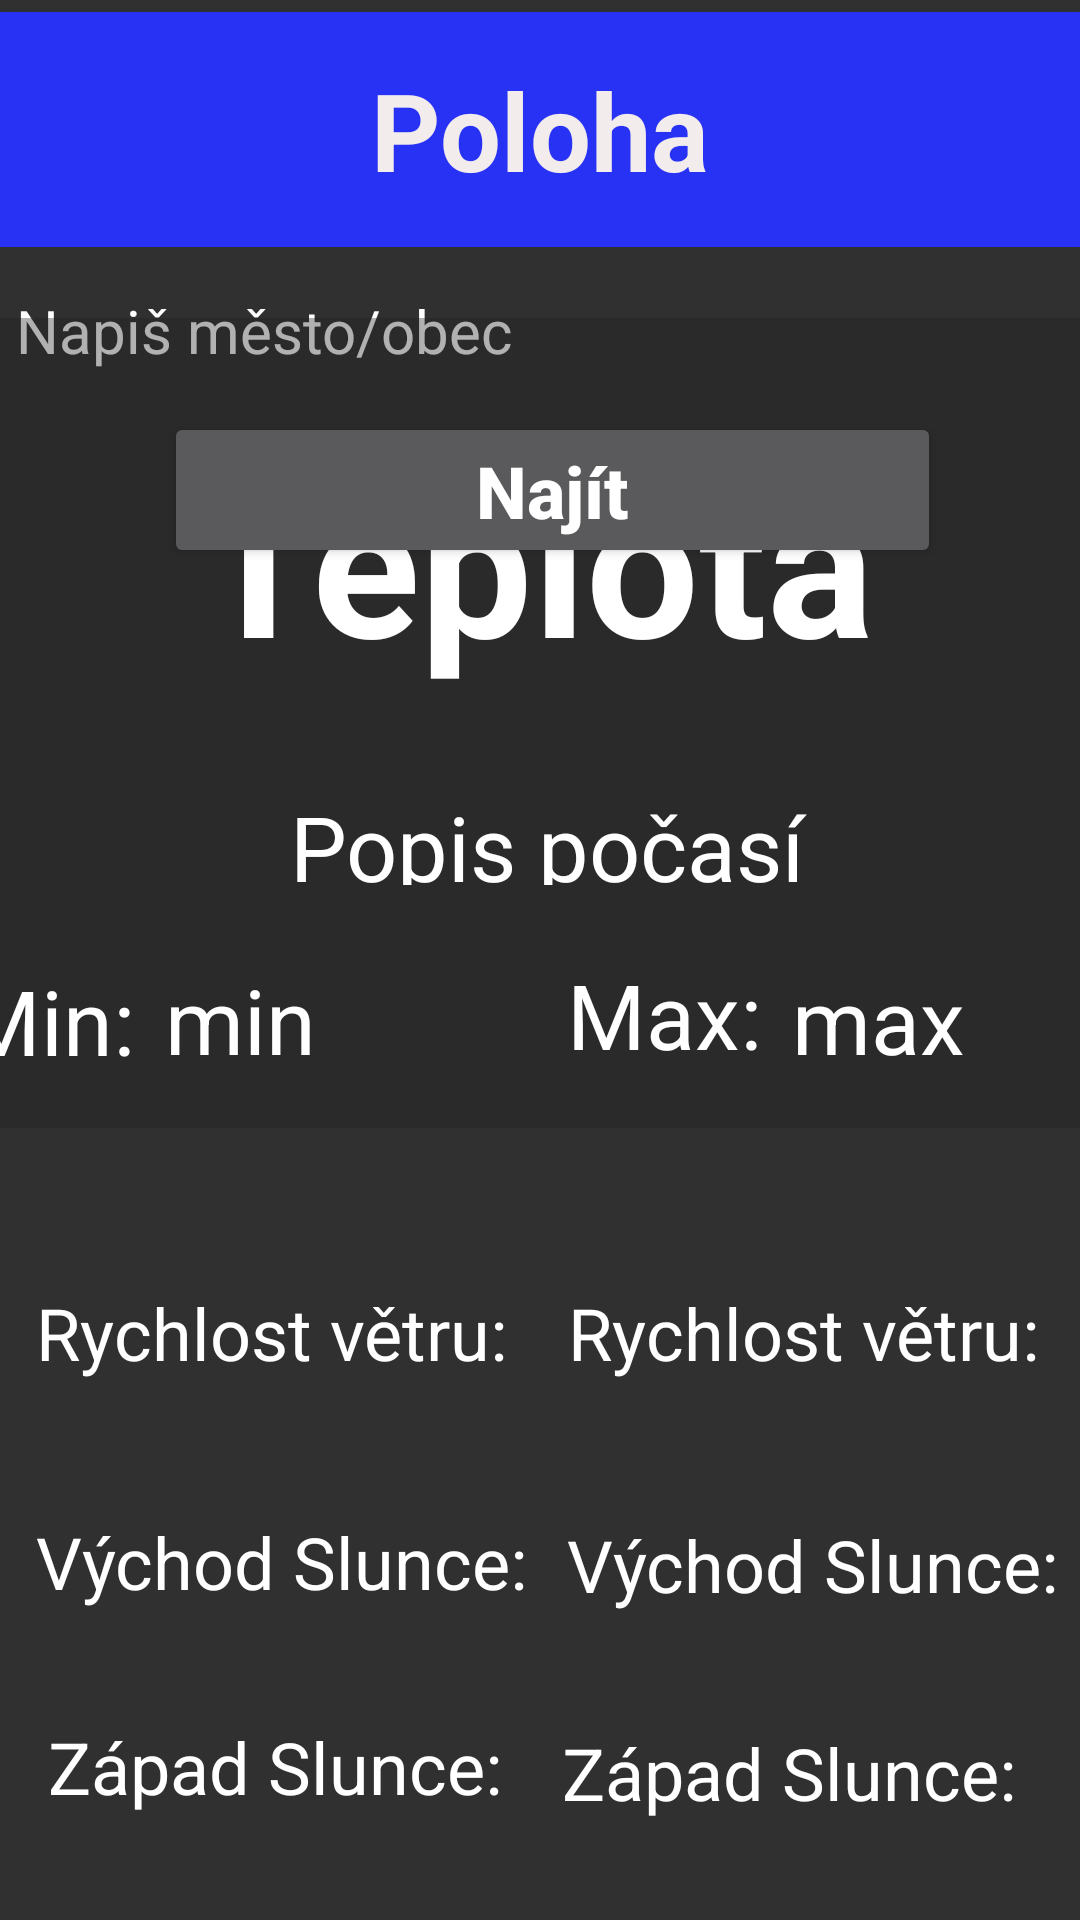

Here is an Android app screen rendered from its layout file. Give the layout XML and the strings, colors and styles it references.
<!-- AndroidManifest.xml: application theme Theme.AppCompat.NoActionBar -->
<!-- res/layout/activity_home.xml -->
<?xml version="1.0" encoding="utf-8"?>
<androidx.constraintlayout.widget.ConstraintLayout xmlns:android="http://schemas.android.com/apk/res/android"
    xmlns:app="http://schemas.android.com/apk/res-auto"
    xmlns:tools="http://schemas.android.com/tools"
    android:id="@+id/hlavniController"
    android:layout_width="match_parent"
    android:layout_height="match_parent"
    android:background="@drawable/pozadi_home"
    tools:context=".HomeActivity">

    <ProgressBar
        android:id="@+id/nacitani"
        android:layout_width="wrap_content"
        android:layout_height="wrap_content"
        android:layout_centerInParent="true"
        android:visibility="gone"
        app:layout_constraintEnd_toEndOf="parent"
        app:layout_constraintHorizontal_bias="0.0"
        app:layout_constraintStart_toStartOf="parent"
        app:layout_constraintTop_toTopOf="parent" />

    <TextView
        android:id="@+id/ChybaText"
        android:layout_width="wrap_content"
        android:layout_height="wrap_content"
        android:layout_centerInParent="true"
        android:visibility="gone"
        app:layout_constraintEnd_toEndOf="parent"
        app:layout_constraintHorizontal_bias="0.0"
        app:layout_constraintStart_toStartOf="parent"
        app:layout_constraintTop_toTopOf="parent" />

    <TextView
        android:id="@+id/textView_poloha"
        android:layout_width="match_parent"
        android:layout_height="wrap_content"
        android:layout_marginTop="4dp"
        android:background="#2832F4"
        android:gravity="center"
        android:paddingTop="15dp"
        android:paddingBottom="15dp"
        android:text="Poloha"
        android:textColor="#F3ECEC"
        android:textSize="36sp"
        android:textStyle="bold"
        app:layout_constraintEnd_toEndOf="parent"
        app:layout_constraintHorizontal_bias="0.0"
        app:layout_constraintStart_toStartOf="parent"
        app:layout_constraintTop_toTopOf="parent" />

    <EditText
        android:id="@+id/editTextText_poloha"
        android:layout_width="380dp"
        android:layout_height="30dp"
        android:layout_marginStart="15dp"
        android:layout_marginTop="13dp"
        android:layout_marginEnd="15dp"
        android:background="@android:color/transparent"
        android:ems="10"
        android:hint="Napiš město/obec"
        android:inputType="textPersonName"
        android:nestedScrollingEnabled="true"
        android:paddingLeft="15dp"
        android:paddingRight="15dp"
        android:singleLine="true"
        android:textColor="#FFFFFF"
        android:textColorHint="#FFFFFF"
        android:textSize="20sp"
        app:layout_constraintEnd_toEndOf="parent"
        app:layout_constraintStart_toStartOf="parent"
        app:layout_constraintTop_toBottomOf="@+id/textView_poloha" />

    <androidx.constraintlayout.widget.ConstraintLayout
        android:id="@+id/constraintLayout"
        android:layout_width="407dp"
        android:layout_height="270dp"
        android:layout_marginStart="16dp"
        android:layout_marginEnd="16dp"
        android:layout_marginBottom="264dp"
        android:background="#59232222"
        app:layout_constraintBottom_toBottomOf="parent"
        app:layout_constraintEnd_toEndOf="parent"
        app:layout_constraintHorizontal_bias="0.571"
        app:layout_constraintStart_toStartOf="parent">

        <TextView
            android:id="@+id/textView_teplota"
            android:layout_width="314dp"
            android:layout_height="112dp"
            android:layout_marginStart="50dp"
            android:layout_marginTop="36dp"
            android:layout_marginEnd="50dp"
            android:text="Teplota"
            android:textAlignment="center"
            android:textColor="#FFFFFF"
            android:textSize="200px"
            android:textStyle="bold"
            app:layout_constraintEnd_toEndOf="parent"
            app:layout_constraintHorizontal_bias="0.0"
            app:layout_constraintStart_toStartOf="parent"
            app:layout_constraintTop_toTopOf="parent" />

        <TextView
            android:id="@+id/textViewMax"
            android:layout_width="wrap_content"
            android:layout_height="wrap_content"
            android:layout_marginStart="144dp"
            android:layout_marginTop="64dp"
            android:text="Max:"
            android:textColor="#FFFFFF"
            android:textSize="30sp"
            app:layout_constraintStart_toEndOf="@+id/textViewMin"
            app:layout_constraintTop_toBottomOf="@+id/textView_teplota" />

        <TextView
            android:id="@+id/textViewMin"
            android:layout_width="wrap_content"
            android:layout_height="wrap_content"
            android:layout_marginStart="16dp"
            android:layout_marginTop="214dp"
            android:text="Min:"
            android:textColor="#FFFFFF"
            android:textSize="30sp"
            app:layout_constraintStart_toStartOf="parent"
            app:layout_constraintTop_toTopOf="parent" />

        <TextView
            android:id="@+id/textView_min_value"
            android:layout_width="wrap_content"
            android:layout_height="wrap_content"
            android:layout_marginStart="10dp"
            android:layout_marginBottom="16dp"
            android:text="min"
            android:textColor="#FFFFFF"
            android:textSize="30sp"
            app:layout_constraintBottom_toBottomOf="parent"
            app:layout_constraintStart_toEndOf="@+id/textViewMin" />

        <TextView
            android:id="@+id/textView_max_value"
            android:layout_width="wrap_content"
            android:layout_height="wrap_content"
            android:layout_marginStart="10dp"
            android:layout_marginBottom="16dp"
            android:text="max"
            android:textColor="#FFFFFF"
            android:textSize="30sp"
            app:layout_constraintBottom_toBottomOf="parent"
            app:layout_constraintStart_toEndOf="@+id/textViewMax" />

        <TextView
            android:id="@+id/textView_pocasi_popis"
            android:layout_width="209dp"
            android:layout_height="33dp"
            android:layout_marginStart="160dp"
            android:layout_marginTop="8dp"
            android:layout_marginEnd="189dp"
            android:text="Popis počasí"
            android:textColor="#FFFFFF"
            android:textSize="30sp"
            app:layout_constraintEnd_toEndOf="parent"
            app:layout_constraintHorizontal_bias="0.23"
            app:layout_constraintStart_toStartOf="parent"
            app:layout_constraintTop_toBottomOf="@+id/textView_teplota" />

    </androidx.constraintlayout.widget.ConstraintLayout>

    <androidx.constraintlayout.widget.ConstraintLayout
        android:layout_width="403dp"
        android:layout_height="263dp"
        app:layout_constraintBottom_toBottomOf="parent">

        <TextView
            android:id="@+id/textView5"
            android:layout_width="wrap_content"
            android:layout_height="wrap_content"
            android:layout_marginStart="12dp"
            android:layout_marginTop="51dp"
            android:text="Rychlost větru:"
            android:textColor="#FFFFFF"
            android:textSize="24sp"
            app:layout_constraintStart_toStartOf="parent"
            app:layout_constraintTop_toTopOf="parent" />

        <TextView
            android:id="@+id/textView_vitr_value"
            android:layout_width="wrap_content"
            android:layout_height="wrap_content"
            android:layout_marginStart="20dp"
            android:layout_marginTop="51dp"
            android:text="Rychlost větru:"
            android:textColor="#FFFFFF"
            android:textSize="24sp"
            app:layout_constraintStart_toEndOf="@+id/textView5"
            app:layout_constraintTop_toTopOf="parent" />

        <TextView
            android:id="@+id/textView8"
            android:layout_width="wrap_content"
            android:layout_height="wrap_content"
            android:layout_marginStart="16dp"
            android:layout_marginTop="36dp"
            android:text="Západ Slunce:"
            android:textColor="#FFFFFF"
            android:textSize="24sp"
            app:layout_constraintStart_toStartOf="parent"
            app:layout_constraintTop_toBottomOf="@+id/textView9" />

        <TextView
            android:id="@+id/textView_zapad_value"
            android:layout_width="wrap_content"
            android:layout_height="wrap_content"
            android:layout_marginStart="20dp"
            android:layout_marginTop="37dp"
            android:text="Západ Slunce:"
            android:textColor="#FFFFFF"
            android:textSize="24sp"
            app:layout_constraintStart_toEndOf="@+id/textView8"
            app:layout_constraintTop_toBottomOf="@+id/textView_vychod_value" />

        <TextView
            android:id="@+id/textView9"
            android:layout_width="wrap_content"
            android:layout_height="wrap_content"
            android:layout_marginStart="12dp"
            android:layout_marginTop="44dp"
            android:text="Východ Slunce:"
            android:textColor="#FFFFFF"
            android:textSize="24sp"
            app:layout_constraintStart_toStartOf="parent"
            app:layout_constraintTop_toBottomOf="@+id/textView5" />

        <TextView
            android:id="@+id/textView_vychod_value"
            android:layout_width="wrap_content"
            android:layout_height="wrap_content"
            android:layout_marginStart="13dp"
            android:layout_marginTop="45dp"
            android:text="Východ Slunce:"
            android:textColor="#FFFFFF"
            android:textSize="24sp"
            app:layout_constraintStart_toEndOf="@+id/textView9"
            app:layout_constraintTop_toBottomOf="@+id/textView_vitr_value" />
    </androidx.constraintlayout.widget.ConstraintLayout>

    <Button
        android:id="@+id/button_najit"
        android:layout_width="259dp"
        android:layout_height="52dp"
        android:layout_marginStart="129dp"
        android:layout_marginTop="12dp"
        android:layout_marginEnd="189dp"
        android:text="Najít"
        android:textAllCaps="false"
        android:textSize="24sp"
        android:textStyle="bold"
        app:layout_constraintEnd_toEndOf="parent"
        app:layout_constraintHorizontal_bias="0.343"
        app:layout_constraintStart_toStartOf="parent"
        app:layout_constraintTop_toBottomOf="@+id/editTextText_poloha" />

</androidx.constraintlayout.widget.ConstraintLayout>
<!-- resources referenced by this layout -->
<resources>

</resources>
